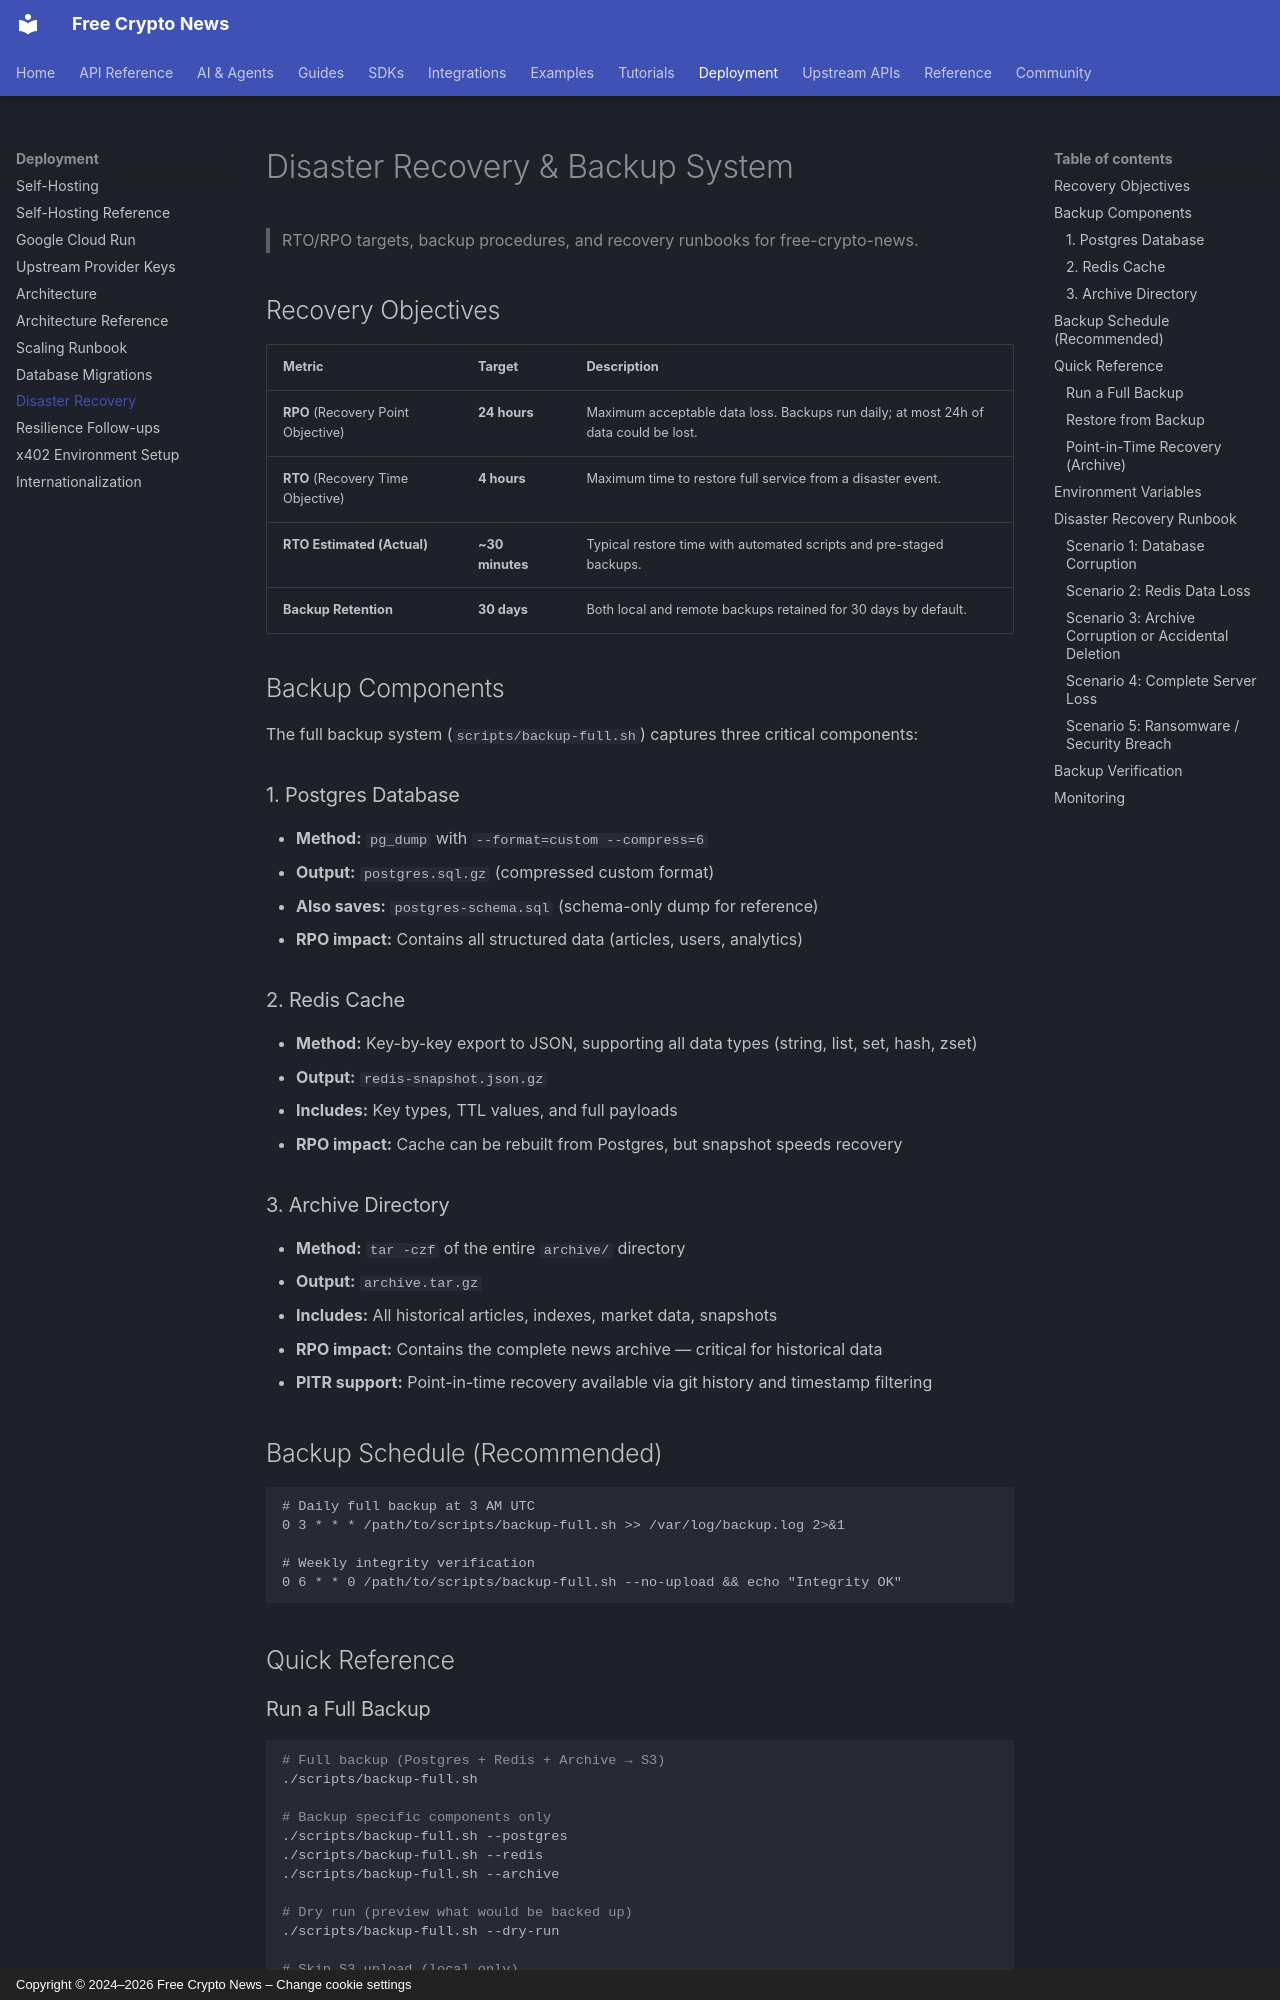

repository: nirholas/cryptocurrency.cv · page: DISASTER-RECOVERY/index.html · generator: mkdocs · copyright: Copyright © 2024–2026 Free Crypto News – Change cookie settings

# Disaster Recovery & Backup System

> RTO/RPO targets, backup procedures, and recovery runbooks for free-crypto-news.

## Recovery Objectives

| Metric                             | Target          | Description                                                                         |
| ---------------------------------- | --------------- | ----------------------------------------------------------------------------------- |
| **RPO** (Recovery Point Objective) | **24 hours**    | Maximum acceptable data loss. Backups run daily; at most 24h of data could be lost. |
| **RTO** (Recovery Time Objective)  | **4 hours**     | Maximum time to restore full service from a disaster event.                         |
| **RTO Estimated (Actual)**         | **~30 minutes** | Typical restore time with automated scripts and pre-staged backups.                 |
| **Backup Retention**               | **30 days**     | Both local and remote backups retained for 30 days by default.                      |

## Backup Components

The full backup system (`scripts/backup-full.sh`) captures three critical components:

### 1. Postgres Database

- **Method:** `pg_dump` with `--format=custom --compress=6`
- **Output:** `postgres.sql.gz` (compressed custom format)
- **Also saves:** `postgres-schema.sql` (schema-only dump for reference)
- **RPO impact:** Contains all structured data (articles, users, analytics)

### 2. Redis Cache

- **Method:** Key-by-key export to JSON, supporting all data types (string, list, set, hash, zset)
- **Output:** `redis-snapshot.json.gz`
- **Includes:** Key types, TTL values, and full payloads
- **RPO impact:** Cache can be rebuilt from Postgres, but snapshot speeds recovery

### 3. Archive Directory

- **Method:** `tar -czf` of the entire `archive/` directory
- **Output:** `archive.tar.gz`
- **Includes:** All historical articles, indexes, market data, snapshots
- **RPO impact:** Contains the complete news archive — critical for historical data
- **PITR support:** Point-in-time recovery available via git history and timestamp filtering

## Backup Schedule (Recommended)

```cron
# Daily full backup at 3 AM UTC
0 3 * * * /path/to/scripts/backup-full.sh >> /var/log/backup.log 2>&1

# Weekly integrity verification
0 6 * * 0 /path/to/scripts/backup-full.sh --no-upload && echo "Integrity OK"
```

## Quick Reference
